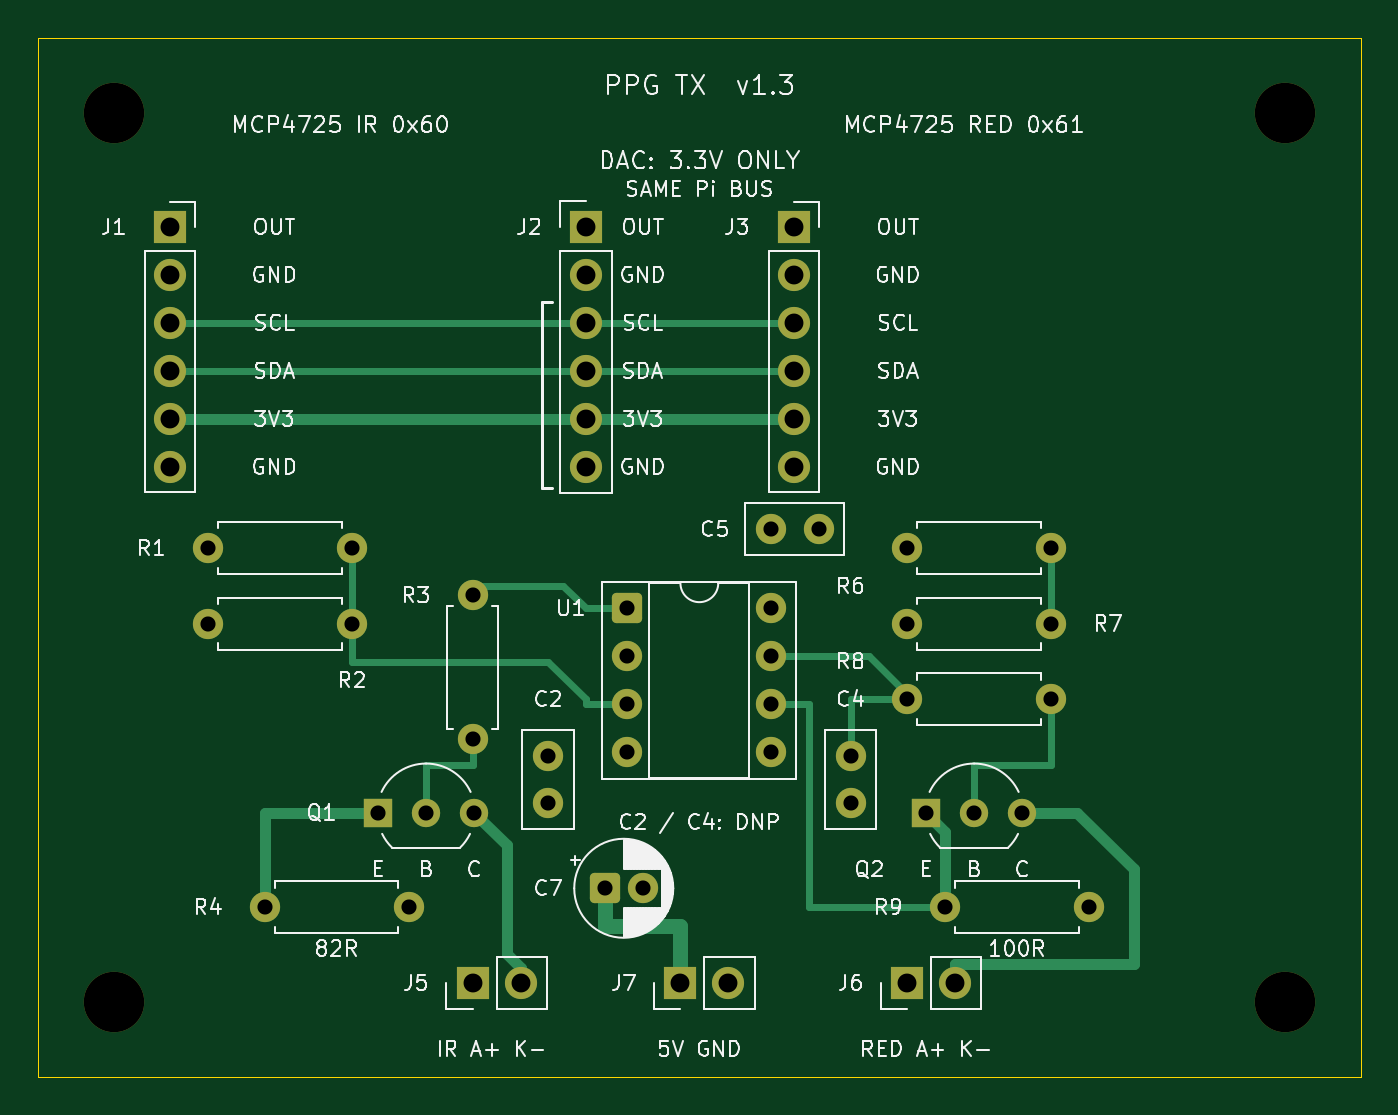
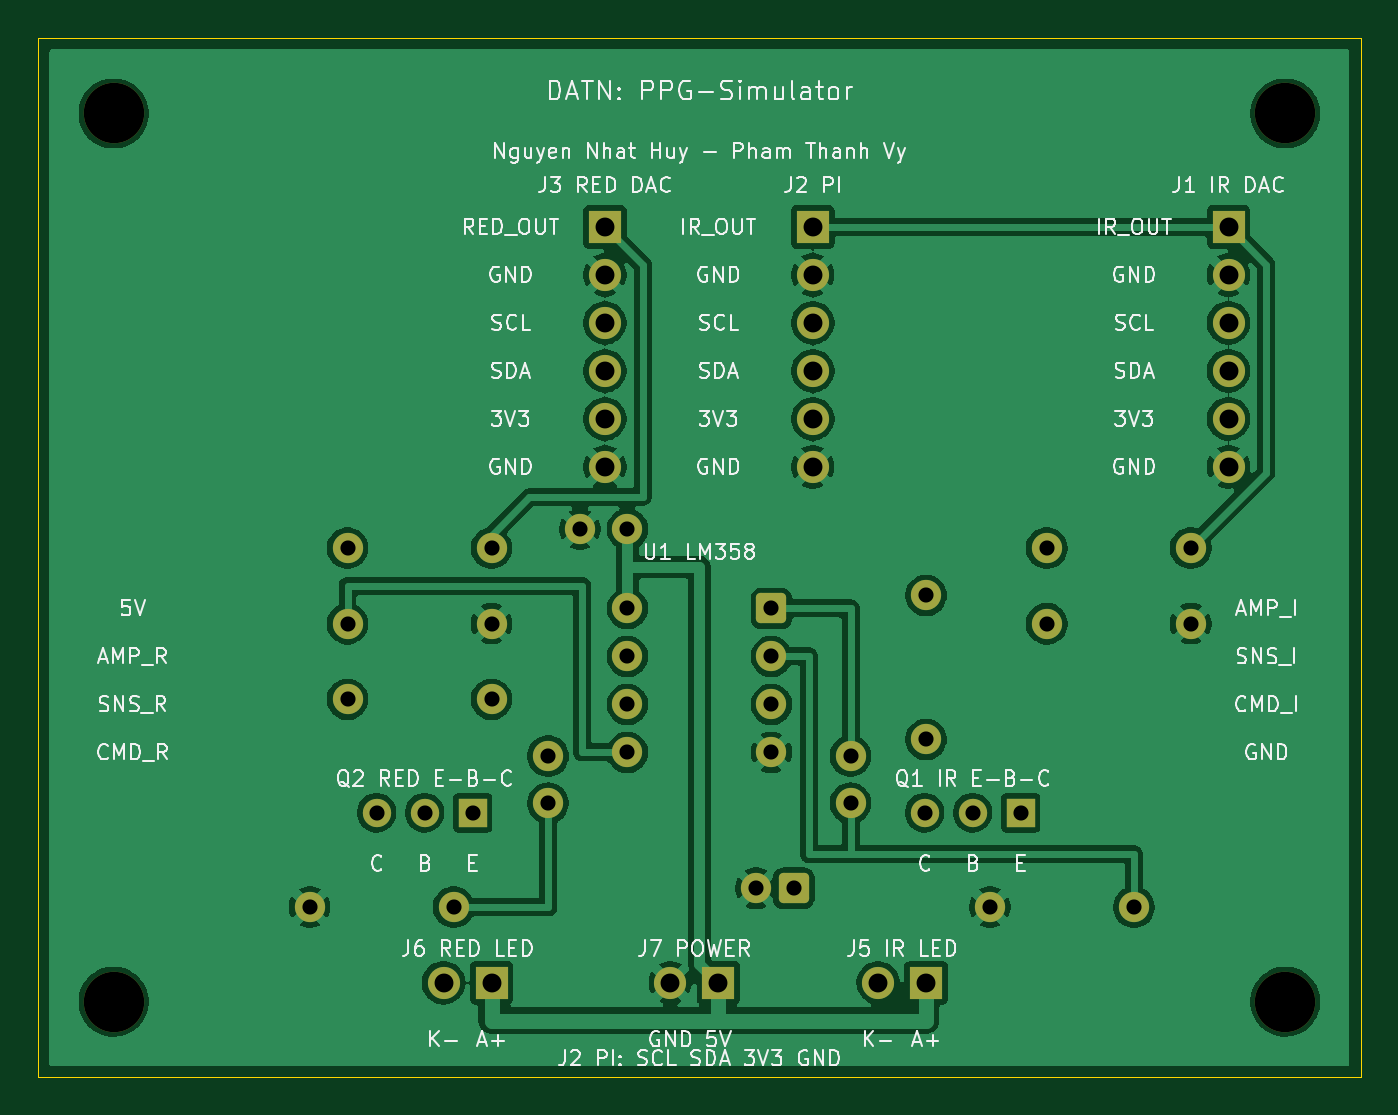
Circuit board: 9 layer files. Board 70.0 x 55.0 mm.
- bottom_copper: led_ir_driver-B_Cu.gbl (120153 bytes)
- bottom_mask: led_ir_driver-B_Mask.gbs (3526 bytes)
- bottom_silk: led_ir_driver-B_Silkscreen.gbo (109995 bytes)
- outline: led_ir_driver-Edge_Cuts.gm1 (696 bytes)
- top_copper: led_ir_driver-F_Cu.gtl (7948 bytes)
- top_mask: led_ir_driver-F_Mask.gts (3526 bytes)
- top_silk: led_ir_driver-F_Silkscreen.gto (112289 bytes)
- drill: led_ir_driver-NPTH.drl (384 bytes)
- drill: led_ir_driver-PTH.drl (1293 bytes)

=== bottom_copper: led_ir_driver-B_Cu.gbl (120153 bytes, source omitted) ===
=== bottom_mask: led_ir_driver-B_Mask.gbs ===
%TF.GenerationSoftware,KiCad,Pcbnew,10.0.6*%
%TF.CreationDate,2026-09-24T16:44:36+07:00*%
%TF.ProjectId,led_ir_driver,6c65645f-6972-45f6-9472-697665722e6b,rev?*%
%TF.SameCoordinates,Original*%
%TF.FileFunction,Soldermask,Bot*%
%TF.FilePolarity,Negative*%
%FSLAX46Y46*%
G04 Gerber Fmt 4.6, Leading zero omitted, Abs format (unit mm)*
G04 Created by KiCad (PCBNEW 10.0.6) date 2026-09-24 16:44:36*
%MOMM*%
%LPD*%
G01*
G04 APERTURE LIST*
G04 Aperture macros list*
%AMRoundRect*
0 Rectangle with rounded corners*
0 $1 Rounding radius*
0 $2 $3 $4 $5 $6 $7 $8 $9 X,Y pos of 4 corners*
0 Add a 4 corners polygon primitive as box body*
4,1,4,$2,$3,$4,$5,$6,$7,$8,$9,$2,$3,0*
0 Add four circle primitives for the rounded corners*
1,1,$1+$1,$2,$3*
1,1,$1+$1,$4,$5*
1,1,$1+$1,$6,$7*
1,1,$1+$1,$8,$9*
0 Add four rect primitives between the rounded corners*
20,1,$1+$1,$2,$3,$4,$5,0*
20,1,$1+$1,$4,$5,$6,$7,0*
20,1,$1+$1,$6,$7,$8,$9,0*
20,1,$1+$1,$8,$9,$2,$3,0*%
G04 Aperture macros list end*
%ADD10R,1.700000X1.700000*%
%ADD11C,1.700000*%
%ADD12C,1.600000*%
%ADD13R,1.500000X1.500000*%
%ADD14C,1.500000*%
%ADD15C,3.200000*%
%ADD16RoundRect,0.250000X-0.550000X-0.550000X0.550000X-0.550000X0.550000X0.550000X-0.550000X0.550000X0*%
G04 APERTURE END LIST*
D10*
%TO.C,J7*%
X134000000Y-150000000D03*
D11*
X136540000Y-150000000D03*
%TD*%
D12*
%TO.C,R7*%
X153620000Y-131000000D03*
X146000000Y-131000000D03*
%TD*%
%TO.C,R8*%
X146000000Y-135000000D03*
X153620000Y-135000000D03*
%TD*%
%TO.C,R2*%
X116620000Y-131000000D03*
X109000000Y-131000000D03*
%TD*%
%TO.C,C5*%
X138810000Y-126000000D03*
X141310000Y-126000000D03*
%TD*%
%TO.C,R3*%
X123000000Y-129500000D03*
X123000000Y-137120000D03*
%TD*%
D13*
%TO.C,Q1*%
X118000000Y-141000000D03*
D14*
X120540000Y-141000000D03*
X123080000Y-141000000D03*
%TD*%
D15*
%TO.C,H3*%
X104000000Y-151000000D03*
%TD*%
D16*
%TO.C,U1*%
X131190000Y-130190000D03*
D12*
X131190000Y-132730000D03*
X131190000Y-135270000D03*
X131190000Y-137810000D03*
X138810000Y-137810000D03*
X138810000Y-135270000D03*
X138810000Y-132730000D03*
X138810000Y-130190000D03*
%TD*%
D10*
%TO.C,J2*%
X129000000Y-110000000D03*
D11*
X129000000Y-112540000D03*
X129000000Y-115080000D03*
X129000000Y-117620000D03*
X129000000Y-120160000D03*
X129000000Y-122700000D03*
%TD*%
D12*
%TO.C,R6*%
X146000000Y-127000000D03*
X153620000Y-127000000D03*
%TD*%
D15*
%TO.C,H2*%
X166000000Y-104000000D03*
%TD*%
D12*
%TO.C,R1*%
X109000000Y-127000000D03*
X116620000Y-127000000D03*
%TD*%
%TO.C,C2*%
X127000000Y-138000000D03*
X127000000Y-140500000D03*
%TD*%
D16*
%TO.C,C7*%
X130000000Y-145000000D03*
D12*
X132000000Y-145000000D03*
%TD*%
D10*
%TO.C,J5*%
X123000000Y-150000000D03*
D11*
X125540000Y-150000000D03*
%TD*%
D15*
%TO.C,H1*%
X104000000Y-104000000D03*
%TD*%
D10*
%TO.C,J3*%
X140000000Y-110000000D03*
D11*
X140000000Y-112540000D03*
X140000000Y-115080000D03*
X140000000Y-117620000D03*
X140000000Y-120160000D03*
X140000000Y-122700000D03*
%TD*%
D10*
%TO.C,J6*%
X146000000Y-150000000D03*
D11*
X148540000Y-150000000D03*
%TD*%
D15*
%TO.C,H4*%
X166000000Y-151000000D03*
%TD*%
D13*
%TO.C,Q2*%
X147000000Y-141000000D03*
D14*
X149540000Y-141000000D03*
X152080000Y-141000000D03*
%TD*%
D12*
%TO.C,R4*%
X112000000Y-146000000D03*
X119620000Y-146000000D03*
%TD*%
%TO.C,C4*%
X143000000Y-138000000D03*
X143000000Y-140500000D03*
%TD*%
%TO.C,R9*%
X148000000Y-146000000D03*
X155620000Y-146000000D03*
%TD*%
D10*
%TO.C,J1*%
X107000000Y-110000000D03*
D11*
X107000000Y-112540000D03*
X107000000Y-115080000D03*
X107000000Y-117620000D03*
X107000000Y-120160000D03*
X107000000Y-122700000D03*
%TD*%
M02*

=== bottom_silk: led_ir_driver-B_Silkscreen.gbo (109995 bytes, source omitted) ===
=== outline: led_ir_driver-Edge_Cuts.gm1 ===
%TF.GenerationSoftware,KiCad,Pcbnew,10.0.6*%
%TF.CreationDate,2026-09-24T16:44:36+07:00*%
%TF.ProjectId,led_ir_driver,6c65645f-6972-45f6-9472-697665722e6b,rev?*%
%TF.SameCoordinates,Original*%
%TF.FileFunction,Profile,NP*%
%FSLAX46Y46*%
G04 Gerber Fmt 4.6, Leading zero omitted, Abs format (unit mm)*
G04 Created by KiCad (PCBNEW 10.0.6) date 2026-09-24 16:44:36*
%MOMM*%
%LPD*%
G01*
G04 APERTURE LIST*
%TA.AperFunction,Profile*%
%ADD10C,0.050000*%
%TD*%
G04 APERTURE END LIST*
D10*
X100000000Y-100000000D02*
X170000000Y-100000000D01*
X100000000Y-155000000D02*
X100000000Y-100000000D01*
X170000000Y-100000000D02*
X170000000Y-155000000D01*
X170000000Y-155000000D02*
X100000000Y-155000000D01*
M02*

=== top_copper: led_ir_driver-F_Cu.gtl (7948 bytes, source omitted) ===
=== top_mask: led_ir_driver-F_Mask.gts ===
%TF.GenerationSoftware,KiCad,Pcbnew,10.0.6*%
%TF.CreationDate,2026-09-24T16:44:36+07:00*%
%TF.ProjectId,led_ir_driver,6c65645f-6972-45f6-9472-697665722e6b,rev?*%
%TF.SameCoordinates,Original*%
%TF.FileFunction,Soldermask,Top*%
%TF.FilePolarity,Negative*%
%FSLAX46Y46*%
G04 Gerber Fmt 4.6, Leading zero omitted, Abs format (unit mm)*
G04 Created by KiCad (PCBNEW 10.0.6) date 2026-09-24 16:44:36*
%MOMM*%
%LPD*%
G01*
G04 APERTURE LIST*
G04 Aperture macros list*
%AMRoundRect*
0 Rectangle with rounded corners*
0 $1 Rounding radius*
0 $2 $3 $4 $5 $6 $7 $8 $9 X,Y pos of 4 corners*
0 Add a 4 corners polygon primitive as box body*
4,1,4,$2,$3,$4,$5,$6,$7,$8,$9,$2,$3,0*
0 Add four circle primitives for the rounded corners*
1,1,$1+$1,$2,$3*
1,1,$1+$1,$4,$5*
1,1,$1+$1,$6,$7*
1,1,$1+$1,$8,$9*
0 Add four rect primitives between the rounded corners*
20,1,$1+$1,$2,$3,$4,$5,0*
20,1,$1+$1,$4,$5,$6,$7,0*
20,1,$1+$1,$6,$7,$8,$9,0*
20,1,$1+$1,$8,$9,$2,$3,0*%
G04 Aperture macros list end*
%ADD10R,1.700000X1.700000*%
%ADD11C,1.700000*%
%ADD12C,1.600000*%
%ADD13R,1.500000X1.500000*%
%ADD14C,1.500000*%
%ADD15C,3.200000*%
%ADD16RoundRect,0.250000X-0.550000X-0.550000X0.550000X-0.550000X0.550000X0.550000X-0.550000X0.550000X0*%
G04 APERTURE END LIST*
D10*
%TO.C,J7*%
X134000000Y-150000000D03*
D11*
X136540000Y-150000000D03*
%TD*%
D12*
%TO.C,R7*%
X153620000Y-131000000D03*
X146000000Y-131000000D03*
%TD*%
%TO.C,R8*%
X146000000Y-135000000D03*
X153620000Y-135000000D03*
%TD*%
%TO.C,R2*%
X116620000Y-131000000D03*
X109000000Y-131000000D03*
%TD*%
%TO.C,C5*%
X138810000Y-126000000D03*
X141310000Y-126000000D03*
%TD*%
%TO.C,R3*%
X123000000Y-129500000D03*
X123000000Y-137120000D03*
%TD*%
D13*
%TO.C,Q1*%
X118000000Y-141000000D03*
D14*
X120540000Y-141000000D03*
X123080000Y-141000000D03*
%TD*%
D15*
%TO.C,H3*%
X104000000Y-151000000D03*
%TD*%
D16*
%TO.C,U1*%
X131190000Y-130190000D03*
D12*
X131190000Y-132730000D03*
X131190000Y-135270000D03*
X131190000Y-137810000D03*
X138810000Y-137810000D03*
X138810000Y-135270000D03*
X138810000Y-132730000D03*
X138810000Y-130190000D03*
%TD*%
D10*
%TO.C,J2*%
X129000000Y-110000000D03*
D11*
X129000000Y-112540000D03*
X129000000Y-115080000D03*
X129000000Y-117620000D03*
X129000000Y-120160000D03*
X129000000Y-122700000D03*
%TD*%
D12*
%TO.C,R6*%
X146000000Y-127000000D03*
X153620000Y-127000000D03*
%TD*%
D15*
%TO.C,H2*%
X166000000Y-104000000D03*
%TD*%
D12*
%TO.C,R1*%
X109000000Y-127000000D03*
X116620000Y-127000000D03*
%TD*%
%TO.C,C2*%
X127000000Y-138000000D03*
X127000000Y-140500000D03*
%TD*%
D16*
%TO.C,C7*%
X130000000Y-145000000D03*
D12*
X132000000Y-145000000D03*
%TD*%
D10*
%TO.C,J5*%
X123000000Y-150000000D03*
D11*
X125540000Y-150000000D03*
%TD*%
D15*
%TO.C,H1*%
X104000000Y-104000000D03*
%TD*%
D10*
%TO.C,J3*%
X140000000Y-110000000D03*
D11*
X140000000Y-112540000D03*
X140000000Y-115080000D03*
X140000000Y-117620000D03*
X140000000Y-120160000D03*
X140000000Y-122700000D03*
%TD*%
D10*
%TO.C,J6*%
X146000000Y-150000000D03*
D11*
X148540000Y-150000000D03*
%TD*%
D15*
%TO.C,H4*%
X166000000Y-151000000D03*
%TD*%
D13*
%TO.C,Q2*%
X147000000Y-141000000D03*
D14*
X149540000Y-141000000D03*
X152080000Y-141000000D03*
%TD*%
D12*
%TO.C,R4*%
X112000000Y-146000000D03*
X119620000Y-146000000D03*
%TD*%
%TO.C,C4*%
X143000000Y-138000000D03*
X143000000Y-140500000D03*
%TD*%
%TO.C,R9*%
X148000000Y-146000000D03*
X155620000Y-146000000D03*
%TD*%
D10*
%TO.C,J1*%
X107000000Y-110000000D03*
D11*
X107000000Y-112540000D03*
X107000000Y-115080000D03*
X107000000Y-117620000D03*
X107000000Y-120160000D03*
X107000000Y-122700000D03*
%TD*%
M02*

=== top_silk: led_ir_driver-F_Silkscreen.gto (112289 bytes, source omitted) ===
=== drill: led_ir_driver-NPTH.drl ===
M48
; DRILL file KiCad 10.0.6 date 2026-09-24T16:44:36
; FORMAT={-:-/ absolute / metric / decimal}
; #@! TF.CreationDate,2026-09-24T16:44:36+07:00
; #@! TF.GenerationSoftware,Kicad,Pcbnew,10.0.6
; #@! TF.FileFunction,NonPlated,1,2,NPTH
FMAT,2
METRIC
; #@! TA.AperFunction,NonPlated,NPTH,ComponentDrill
T1C3.200
%
G90
G05
T1
X104.0Y-104.0
X104.0Y-151.0
X166.0Y-104.0
X166.0Y-151.0
M30

=== drill: led_ir_driver-PTH.drl ===
M48
; DRILL file KiCad 10.0.6 date 2026-09-24T16:44:36
; FORMAT={-:-/ absolute / metric / decimal}
; #@! TF.CreationDate,2026-09-24T16:44:36+07:00
; #@! TF.GenerationSoftware,Kicad,Pcbnew,10.0.6
; #@! TF.FileFunction,Plated,1,2,PTH
FMAT,2
METRIC
; #@! TA.AperFunction,Plated,PTH,ComponentDrill
T1C0.800
; #@! TA.AperFunction,Plated,PTH,ComponentDrill
T2C1.000
%
G90
G05
T1
X109.0Y-127.0
X109.0Y-131.0
X112.0Y-146.0
X116.62Y-127.0
X116.62Y-131.0
X118.0Y-141.0
X119.62Y-146.0
X120.54Y-141.0
X123.0Y-129.5
X123.0Y-137.12
X123.08Y-141.0
X127.0Y-138.0
X127.0Y-140.5
X130.0Y-145.0
X131.19Y-130.19
X131.19Y-132.73
X131.19Y-135.27
X131.19Y-137.81
X132.0Y-145.0
X138.81Y-126.0
X138.81Y-130.19
X138.81Y-132.73
X138.81Y-135.27
X138.81Y-137.81
X141.31Y-126.0
X143.0Y-138.0
X143.0Y-140.5
X146.0Y-127.0
X146.0Y-131.0
X146.0Y-135.0
X147.0Y-141.0
X148.0Y-146.0
X149.54Y-141.0
X152.08Y-141.0
X153.62Y-127.0
X153.62Y-131.0
X153.62Y-135.0
X155.62Y-146.0
T2
X107.0Y-110.0
X107.0Y-112.54
X107.0Y-115.08
X107.0Y-117.62
X107.0Y-120.16
X107.0Y-122.7
X123.0Y-150.0
X125.54Y-150.0
X129.0Y-110.0
X129.0Y-112.54
X129.0Y-115.08
X129.0Y-117.62
X129.0Y-120.16
X129.0Y-122.7
X134.0Y-150.0
X136.54Y-150.0
X140.0Y-110.0
X140.0Y-112.54
X140.0Y-115.08
X140.0Y-117.62
X140.0Y-120.16
X140.0Y-122.7
X146.0Y-150.0
X148.54Y-150.0
M30
